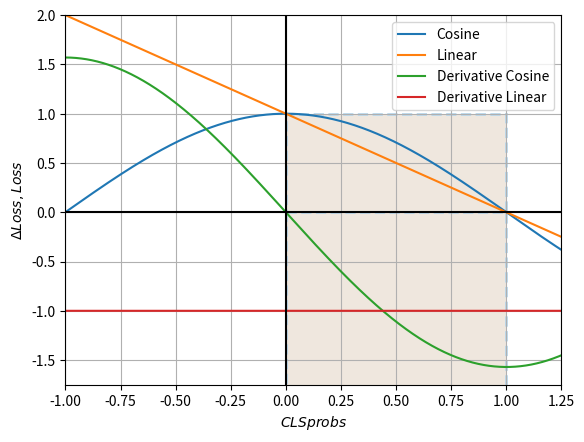

Reproduce this figure in Python.
import numpy as np
import matplotlib.patches as patches
from matplotlib import pyplot as plt

if __name__ == '__main__':
    # cls_scores
    upper_limit = 2
    lower_limit = -1
    split = 0.001
    cls_scores = np.arange(lower_limit, upper_limit, split)
    # losses
    loss_cos = np.cos(1.57*cls_scores)
    loss_linear = -1*(cls_scores-1)
    # Plots
    ax = plt.subplot(111)
    derivative_cos = -1.57*np.sin(1.57*cls_scores)
    derivative_linear = -1*np.ones(3*1000)
    # Losses
    ax.plot(cls_scores, loss_cos, label="Cosine")
    ax.plot(cls_scores, loss_linear, label="Linear")
    # Derivatives
    ax.plot(cls_scores, derivative_cos, label="Derivative Cosine")
    ax.plot(cls_scores, derivative_linear, label="Derivative Linear")
    
    # Rectangles
    rect_losses = patches.Rectangle((0,0), 1, 1,\
                             linewidth=2,\
                             linestyle='--',\
                             edgecolor='#B9D8EC',\
                             facecolor='#EFE7DE')
    
    rect_derivatives = patches.Rectangle((0,0), 1, -2,\
                                         linewidth=2,\
                                         linestyle='--',\
                                         edgecolor='#B9D8EC',\
                                         facecolor='#EFE7DE')
    ax.add_patch(rect_losses)
    ax.add_patch(rect_derivatives)
    ax.axhline(0, color='black')
    ax.axvline(0, color='black')
    
    ax.set_ylim(-1.75, 2)
    ax.set_xlim(-1,1.25)
    
    ax.legend()
    ax.grid()
    plt.xlabel(r'$CLS probs$')
    plt.ylabel(r'$\Delta Loss, Loss$')
    plt.show()
    

